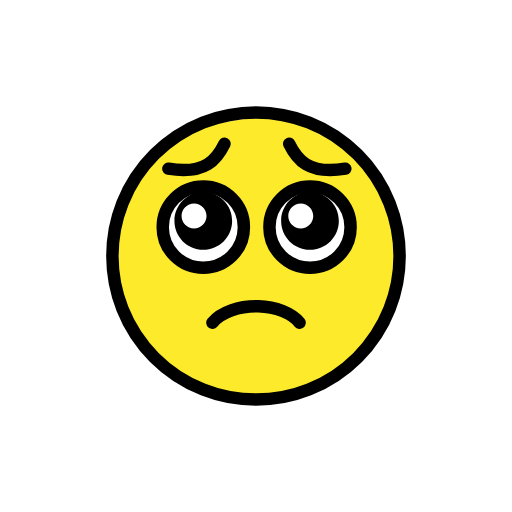
t = 0.00 s
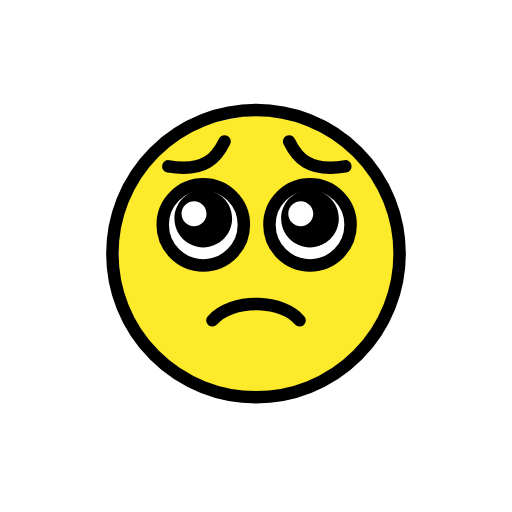
t = 0.48 s
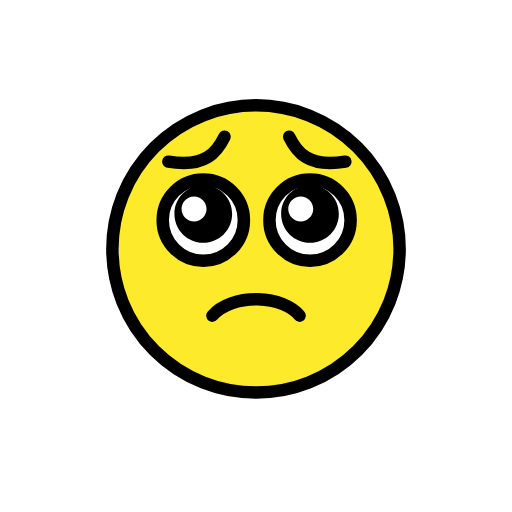
t = 1.43 s
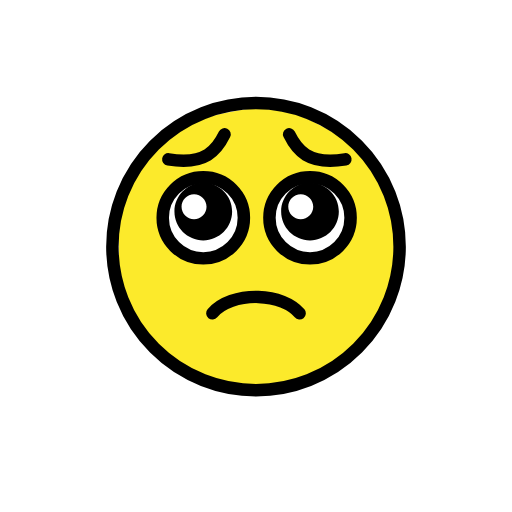
t = 1.90 s
t = 2.38 s: frame unchanged from t = 1.43 s, image omitted
t = 3.33 s: frame unchanged from t = 0.48 s, image omitted

The animated SVG that drew these frames (rendered in a browser with its animation timeline set to each time). Animation: 1 SMIL element (animateTransform=1); one cycle of 3.80 s, repeats indefinitely.

<?xml version='1.0' encoding='utf-8'?>
<svg xmlns="http://www.w3.org/2000/svg" id="emoji" viewBox="-5 -5 82 82" width="200" height="200" role="img">
  <title>OpenMoji: pleading face</title><g><g id="color">
    <path fill="#fcea2b" d="m32.7519,14.2705l-2.2833.4438c-1.9976.3883-3.918,1.1015-5.6849,2.1111l-.2283.1305c-1.537.8783-2.9409,1.9713-4.1693,3.246l-.8095.8401c-1.4243,1.478-2.5945,3.1814-3.4631,5.0413l-.3195.6841c-1.152,2.4667-1.7491,5.1561-1.7491,7.8786v2.8894c0,3.3534.9057,6.6446,2.6214,9.526l.7741,1.2999c1.3927,2.3388,3.2812,4.3438,5.5326,5.8737l1.3181.8957c2.0855,1.4173,4.4372,2.3961,6.9124,2.8773l1.5022.292c2.1466.4173,4.3499.4531,6.5089.1059l.53-.0852c2.1646-.3481,4.2508-1.0758,6.1623-2.1495l1.6855-.9468c1.9876-1.1164,3.7532-2.5884,5.2091-4.3426l.5559-.6698c1.5025-1.8104,2.6482-3.8891,3.3766-6.1262l.6554-2.0129c.7868-2.4166,1.0706-4.9686.8339-7.499l-.0644-.6878c-.2064-2.2058-.8048-4.3571-1.7671-6.3527l-.9825-2.0376c-.8711-1.8065-2.0284-3.4604-3.4271-4.8978h0c-1.3468-1.384-2.9007-2.5501-4.606-3.4564l-1.7884-.9505c-1.8346-.975-3.8194-1.6361-5.8721-1.9558l-.5452-.0849c-2.1303-.3318-4.3021-.2912-6.4185.1202Z" />
    <circle cx="44.45" cy="31.38" r="6.5" fill="#fff" />
    <circle cx="27.76" cy="31.38" r="6.5" fill="#fff" />
  </g>
  <g id="line">
    <circle cx="36" cy="36" r="23" fill="none" stroke="#000" stroke-miterlimit="10" stroke-width="2" />
    <path fill="none" stroke="#000" stroke-linecap="round" stroke-linejoin="round" stroke-width="2" d="m29.02,46.68c1.379-1.678,4.279-2.713,7.347-2.628,2.817.079,5.358,1.091,6.612,2.628" />
    <circle cx="27.56" cy="31.38" r="6.5" fill="none" stroke="#000" stroke-miterlimit="10" stroke-width="2" />
    <circle cx="44.65" cy="31.38" r="6.5" fill="none" stroke="#000" stroke-miterlimit="10" stroke-width="2" />
    <path fill-rule="evenodd" d="m27.53,25.77c-2.5405.0149-4.592,2.0785-4.592,4.619,0,2.551,2.068,4.619,4.619,4.619s4.619-2.068,4.619-4.619-2.068-4.619-4.619-4.619c-.0091,0-.0182,0-.0273,0h.0003Zm-1.453,1.828c1.1046,0,2,.8954,2,2s-.8954,2-2,2-2-.8954-2-2,.8954-2,2-2Z" />
    <path fill-rule="evenodd" d="m44.62,25.77c-2.5405.0149-4.592,2.0785-4.592,4.619,0,2.551,2.068,4.619,4.619,4.619s4.619-2.068,4.619-4.619-2.068-4.619-4.619-4.619c-.0091,0-.0182,0-.0273,0h.0003Zm-1.453,1.828c1.1046,0,2,.8954,2,2s-.8954,2-2,2-2-.8954-2-2,.8954-2,2-2Z" />
    <path fill="none" stroke="#000" stroke-linecap="round" stroke-linejoin="round" stroke-width="2" d="m41.31,18.02c1.185,2.421,3,5,9,4" />
    <path fill="none" stroke="#000" stroke-linecap="round" stroke-linejoin="round" stroke-width="2" d="m30.96,18.02c-1.185,2.421-3,5-9,4" />
  </g>
<animateTransform attributeName="transform" type="translate" values="0 0;0 -1.5;0 0" dur="3.8s" repeatCount="indefinite" /></g></svg>
